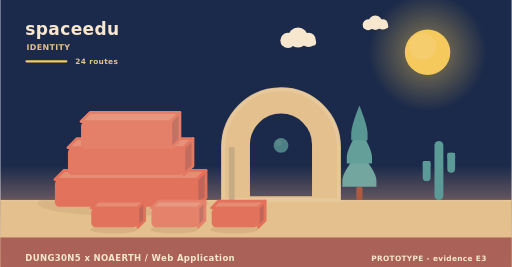
t = 0.00 s
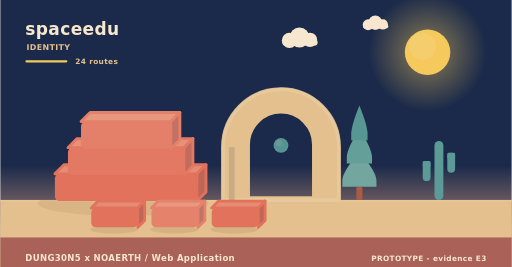
t = 1.95 s
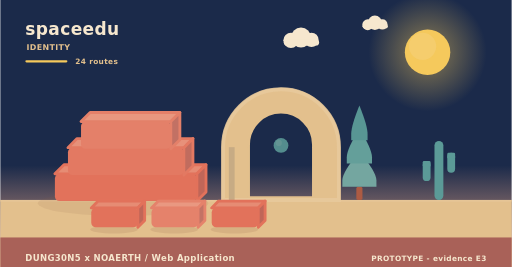
t = 3.90 s
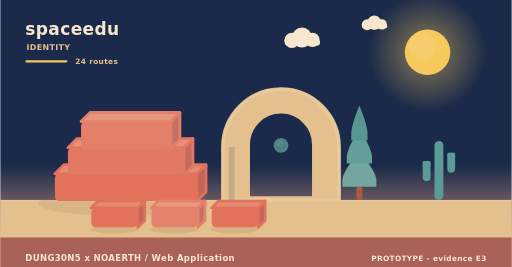
t = 5.20 s
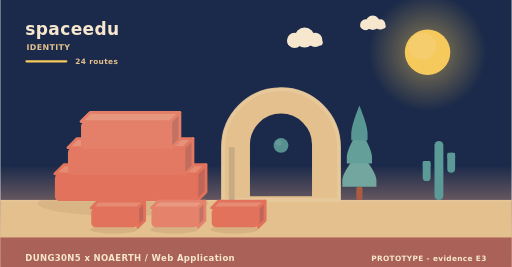
t = 8.75 s
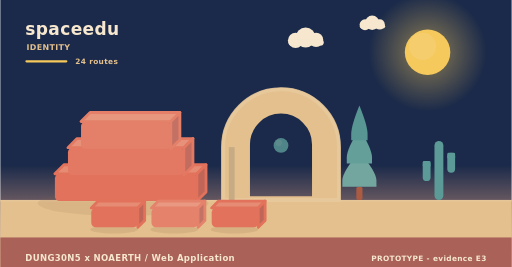
t = 10.00 s

The animated SVG that drew these frames (rendered in a browser with its animation timeline set to each time). Animation: 9 SMIL elements (animate=1,animateTransform=8); frames cover the first 10.00 s, repeats indefinitely.

<svg xmlns="http://www.w3.org/2000/svg" width="900" height="470" viewBox="0 0 900 470" role="img" aria-label="spaceedu - identity"><linearGradient id="skyh" x1="0" y1="0" x2="0" y2="1"><stop offset="0" stop-color="#1b2a4a"/><stop offset="0.62" stop-color="#1b2a4a"/><stop offset="1" stop-color="#f3ad8a"/></linearGradient><rect width="900" height="470" fill="url(#skyh)"/><radialGradient id="sunh"><stop offset="0.35" stop-color="#f5c95c" stop-opacity="0.34"/><stop offset="1" stop-color="#f5c95c" stop-opacity="0"/></radialGradient><circle cx="752" cy="92" r="104" fill="url(#sunh)"/><circle cx="752" cy="92" r="40" fill="#f5c95c"/><circle cx="743.2" cy="81.6" r="24" fill="#f5d27e" opacity="0.5"/><g><circle cx="524" cy="66" r="17.64" fill="#f6e7ce"/><circle cx="506.36" cy="71.04" r="13.44" fill="#f6e7ce"/><circle cx="542.48" cy="70.2" r="12.6" fill="#f6e7ce"/><rect x="493.76" y="69.36" width="62.16" height="10.92" rx="5.46" fill="#f6e7ce"/><animateTransform attributeName="transform" type="translate" values="0 0;24 0;0 0" dur="36s" begin="0s" repeatCount="indefinite"/></g><g><circle cx="660" cy="40" r="12.6" fill="#f6e7ce"/><circle cx="647.4" cy="43.6" r="9.6" fill="#f6e7ce"/><circle cx="673.2" cy="43" r="9" fill="#f6e7ce"/><rect x="638.4" y="42.4" width="44.4" height="7.8" rx="3.9" fill="#f6e7ce"/><animateTransform attributeName="transform" type="translate" values="0 0;-18 0;0 0" dur="46s" begin="3s" repeatCount="indefinite"/></g><rect x="0" y="352" width="900" height="118" fill="#e3c08d"/><rect x="0" y="352" width="900" height="3" fill="#e6c596"/><text x="44" y="62" font-family="Verdana,DejaVu Sans,sans-serif" font-size="30" font-weight="700" letter-spacing="0.6" fill="#f6e7ce" text-anchor="start">spaceedu</text><text x="46" y="88" font-family="Verdana,DejaVu Sans,sans-serif" font-size="14" font-weight="700" letter-spacing="0.6" fill="#e3c08d" text-anchor="start">IDENTITY</text><rect x="44" y="106" width="74" height="4" rx="2" fill="#f5c95c"/><text x="132" y="112" font-family="Verdana,DejaVu Sans,sans-serif" font-size="13" font-weight="700" letter-spacing="0.6" fill="#e3c08d" text-anchor="start">24 routes</text><ellipse cx="216" cy="358" rx="150" ry="22" fill="rgba(138,90,68,0.11)"/><g><path d="M96,306 L346,306 L362,290 L112,290 Z" fill="#e68c74" stroke="#e2725b" stroke-width="5" stroke-linejoin="round"/><path d="M346,306 L362,290 L362,338 L346,354 Z" fill="#c06658" stroke="#e2725b" stroke-width="5" stroke-linejoin="round"/><rect x="96" y="306" width="250" height="48" rx="8" fill="#e2725b"/><animateTransform attributeName="transform" type="translate" values="0 10;0 0" dur="0.9s" begin="0s" fill="freeze"/></g><g><path d="M119,260 L323,260 L339,244 L135,244 Z" fill="#e7917a" stroke="#e37962" stroke-width="5" stroke-linejoin="round"/><path d="M323,260 L339,244 L339,292 L323,308 Z" fill="#c16c5e" stroke="#e37962" stroke-width="5" stroke-linejoin="round"/><rect x="119" y="260" width="204" height="48" rx="8" fill="#e37962"/><animateTransform attributeName="transform" type="translate" values="0 10;0 0" dur="0.9s" begin="0.28s" fill="freeze"/></g><g><path d="M142,214 L300,214 L316,198 L158,198 Z" fill="#e8977f" stroke="#e48069" stroke-width="5" stroke-linejoin="round"/><path d="M300,214 L316,198 L316,246 L300,262 Z" fill="#c27164" stroke="#e48069" stroke-width="5" stroke-linejoin="round"/><rect x="142" y="214" width="158" height="48" rx="8" fill="#e48069"/><animateTransform attributeName="transform" type="translate" values="0 10;0 0" dur="0.9s" begin="0.56s" fill="freeze"/></g><path d="M392,352 L392,259.12 A102,102 0 0 1 596,259.12 L596,352 Z M436.88,348 L436.88,254.55 A57.12,57.12 0 0 1 551.12,254.55 L551.12,348 Z" fill="#e3c08d" fill-rule="evenodd" stroke="#e3c08d" stroke-width="5" stroke-linejoin="round"/><path d="M392,352 L392,259.12 A102,102 0 0 1 596,259.12 L596,352 Z" fill="none" stroke="#e8c99d" stroke-width="7" stroke-linecap="round" opacity="0.85"/><rect x="402.2" y="259.12" width="10.2" height="92.88" fill="#c7ab84"/><g><circle cx="494" cy="256" r="13" fill="#5b9a97"/><circle cx="490.1" cy="251.58" r="5.46" fill="#7aa9a2" opacity="0.55"/><animate attributeName="opacity" values="0.78;1;0.78" dur="5.2s" begin="0s" repeatCount="indefinite"/></g><rect x="626.6" y="328.64" width="10.8" height="23.36" rx="3" fill="#ac5b43"/><path d="M632,267.32 Q602,302.89 602,317.6 Q602,328.64 602,328.64 L662,328.64 Q662,328.64 662,317.6 Q662,302.89 632,267.32 Z" fill="#74a6a0"/><path d="M632,226.44 Q609.8,262.01 609.8,276.72 Q609.8,287.76 609.8,287.76 L654.2,287.76 Q654.2,287.76 654.2,276.72 Q654.2,262.01 632,226.44 Z" fill="#649f9a"/><path d="M632,185.56 Q617.6,221.13 617.6,235.84 Q617.6,246.88 617.6,246.88 L646.4,246.88 Q646.4,246.88 646.4,235.84 Q646.4,221.13 632,185.56 Z" fill="#589694"/><rect x="764.18" y="248" width="15.64" height="104" rx="7.82" fill="#5b9a97"/><rect x="743.48" y="283.36" width="13.8" height="35.36" rx="6.9" fill="#5b9a97"/><rect x="743.48" y="283.36" width="13.8" height="10.4" rx="2.3" fill="#5b9a97"/><rect x="786.72" y="268.8" width="13.8" height="35.36" rx="6.9" fill="#5b9a97"/><rect x="786.72" y="268.8" width="13.8" height="10.4" rx="2.3" fill="#5b9a97"/><ellipse cx="200" cy="404" rx="42" ry="7" fill="rgba(138,90,68,0.15)"/><g><path d="M160,366 L242,366 L254,354 L172,354 Z" fill="#e68c74" stroke="#e2725b" stroke-width="5" stroke-linejoin="round"/><path d="M242,366 L254,354 L254,388 L242,400 Z" fill="#c06658" stroke="#e2725b" stroke-width="5" stroke-linejoin="round"/><rect x="160" y="366" width="82" height="34" rx="8" fill="#e2725b"/><animateTransform attributeName="transform" type="translate" values="0 10;0 0" dur="0.7s" begin="0.8s" fill="freeze"/></g><ellipse cx="306" cy="404" rx="42" ry="7" fill="rgba(138,90,68,0.15)"/><g><path d="M266,366 L348,366 L360,354 L278,354 Z" fill="#e99881" stroke="#e5826b" stroke-width="5" stroke-linejoin="round"/><path d="M348,366 L360,354 L360,388 L348,400 Z" fill="#c37365" stroke="#e5826b" stroke-width="5" stroke-linejoin="round"/><rect x="266" y="366" width="82" height="34" rx="8" fill="#e5826b"/><animateTransform attributeName="transform" type="translate" values="0 10;0 0" dur="0.7s" begin="0.95s" fill="freeze"/></g><ellipse cx="412" cy="404" rx="42" ry="7" fill="rgba(138,90,68,0.15)"/><g><path d="M372,366 L454,366 L466,354 L384,354 Z" fill="#e68c74" stroke="#e2725b" stroke-width="5" stroke-linejoin="round"/><path d="M454,366 L466,354 L466,388 L454,400 Z" fill="#c06658" stroke="#e2725b" stroke-width="5" stroke-linejoin="round"/><rect x="372" y="366" width="82" height="34" rx="8" fill="#e2725b"/><animateTransform attributeName="transform" type="translate" values="0 10;0 0" dur="0.7s" begin="1.1s" fill="freeze"/></g><rect x="0" y="418" width="900" height="52" rx="0" fill="#a65c56" opacity="0.94"/><text x="44" y="460" font-family="Verdana,DejaVu Sans,sans-serif" font-size="15" font-weight="700" letter-spacing="0.6" fill="#f6e7ce" text-anchor="start">DUNG30N5 x NOAERTH  /  Web Application</text><text x="856" y="460" font-family="Verdana,DejaVu Sans,sans-serif" font-size="13" font-weight="700" letter-spacing="0.6" fill="#f6e7ce" text-anchor="end">PROTOTYPE  -  evidence E3</text></svg>
